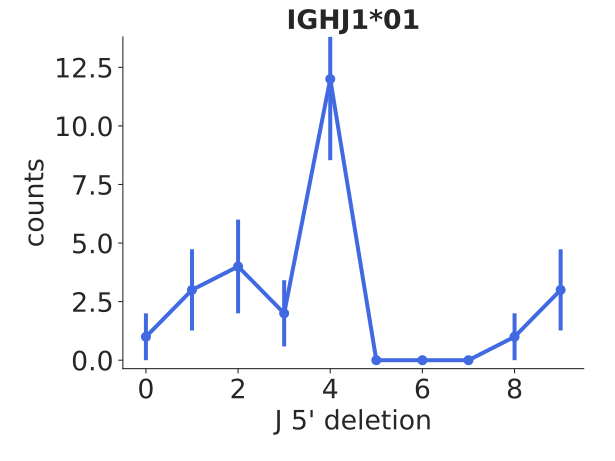

The data file committed next to this chart (first rows):
bin_low_edge, contents, binlabel, error
-1.5, 0.0, , 0.0
-0.5, 1.0, , 1.0
0.5, 3.0, , 1.732
1.5, 4.0, , 2.0
2.5, 2.0, , 1.414
3.5, 12.0, , 3.464
4.5, 0.0, , 0.0
5.5, 0.0, , 0.0
6.5, 0.0, , 0.0
7.5, 1.0, , 1.0
8.5, 3.0, , 1.732
9.5, 0.0, , 0.0
